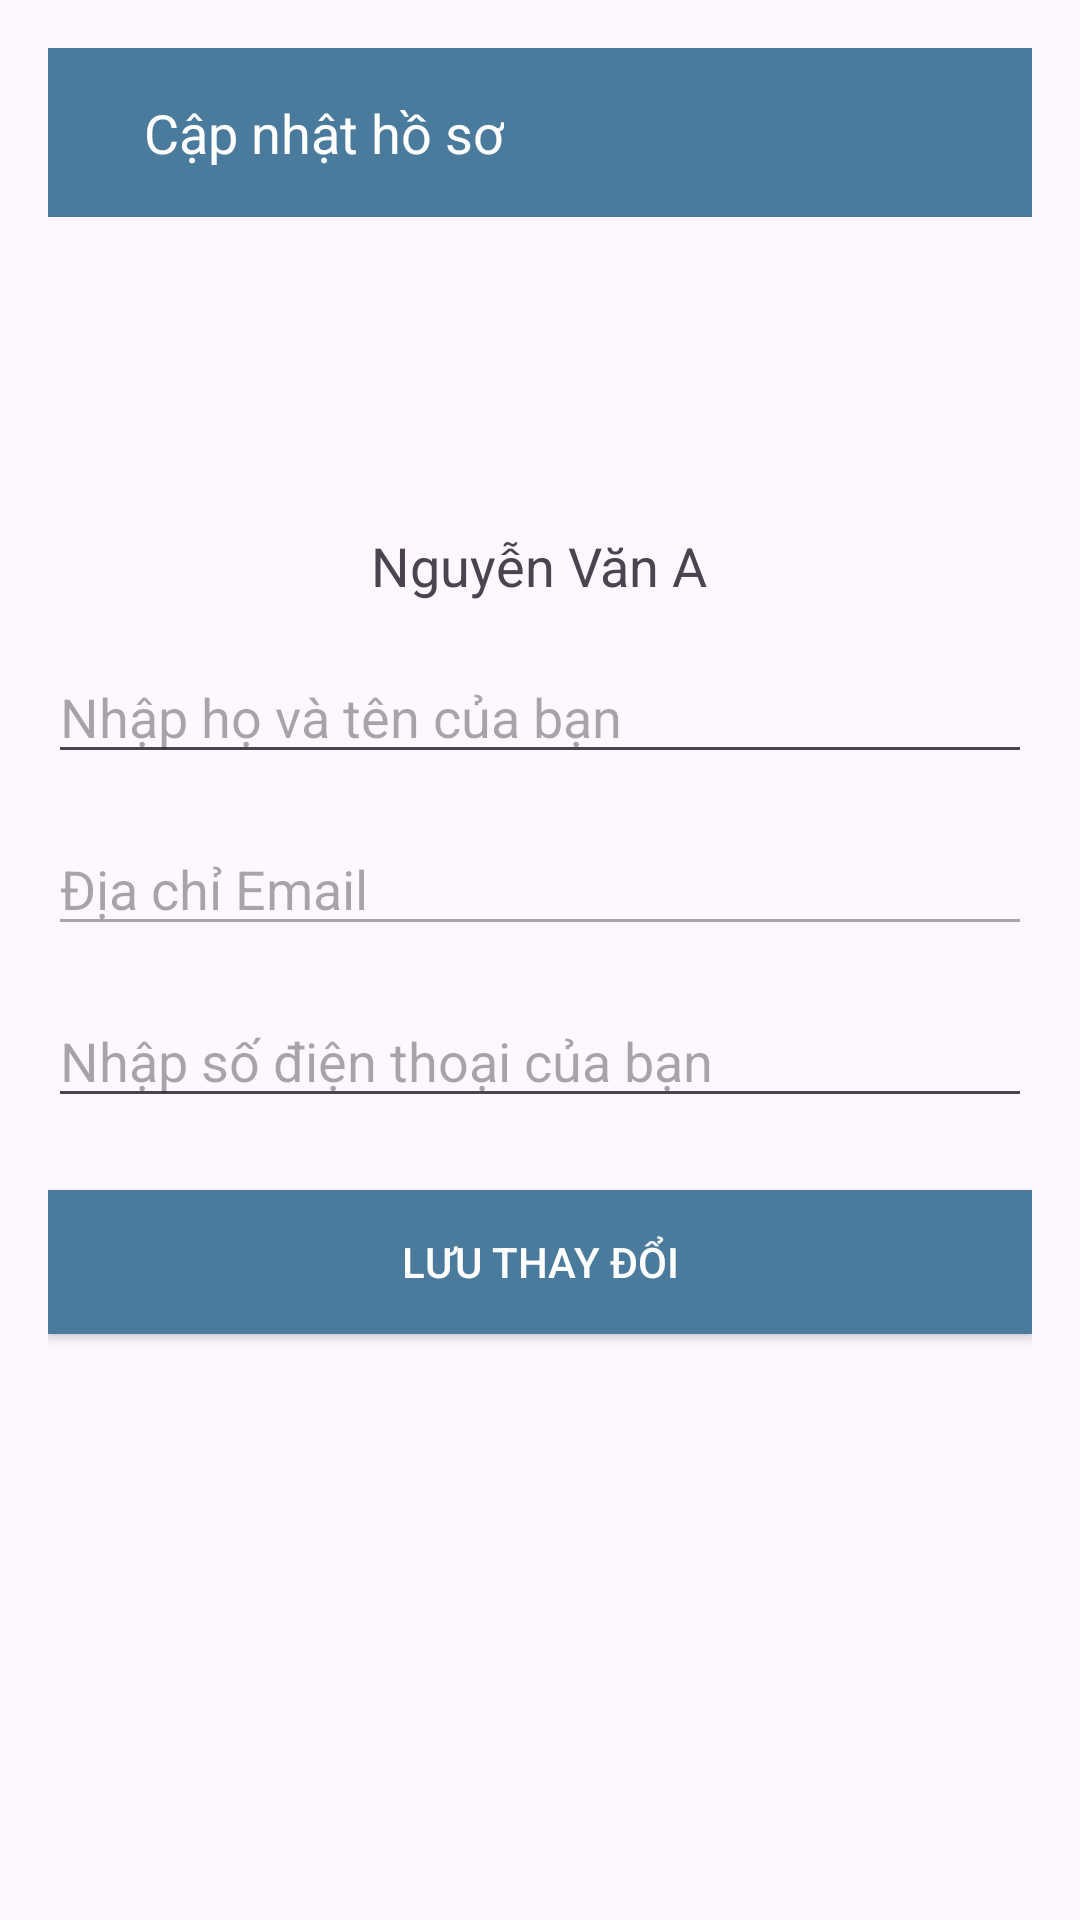

The Android layout XML behind this screen, and the referenced resources:
<!-- AndroidManifest.xml: application theme Theme.TLUResourceBooker -->
<!-- res/layout/activity_edit_profile.xml -->
<?xml version="1.0" encoding="utf-8"?>
<LinearLayout 
    xmlns:android="http://schemas.android.com/apk/res/android"
    android:orientation="vertical"
    android:padding="16dp"
    android:layout_width="match_parent"
    android:layout_height="match_parent">

    
    <LinearLayout
        android:orientation="horizontal"
        android:padding="16dp"
        android:background="#4A7B9D"
        android:layout_width="match_parent"
        android:layout_height="wrap_content">

        <ImageView
            android:id="@+id/btn_back"
            android:src="@drawable/ic_arrow_back"
            android:tint="@android:color/white"
            android:layout_width="wrap_content"
            android:layout_height="wrap_content"/>

        <TextView
            android:layout_marginStart="16dp"
            android:text="Cập nhật hồ sơ"
            android:textColor="@android:color/white"
            android:textSize="18sp"
            android:layout_width="wrap_content"
            android:layout_height="wrap_content"/>
    </LinearLayout>

    
    <LinearLayout
        android:orientation="vertical"
        android:gravity="center_horizontal"
        android:layout_marginTop="16dp"
        android:layout_width="match_parent"
        android:layout_height="wrap_content">

        <ImageView
            android:src="@drawable/ic_account_circle"
            android:layout_width="80dp"
            android:layout_height="80dp"/>

        <TextView
            android:id="@+id/tv_name"
            android:text="Nguyễn Văn A"
            android:textSize="18sp"
            android:layout_marginTop="8dp"
            android:layout_width="wrap_content"
            android:layout_height="wrap_content"/>
    </LinearLayout>

    
    <EditText
        android:id="@+id/et_full_name"
        android:hint="Nhập họ và tên của bạn"
        android:layout_marginTop="16dp"
        android:layout_width="match_parent"
        android:layout_height="wrap_content"/>

    <EditText
        android:id="@+id/et_email"
        android:hint="Địa chỉ Email"
        android:enabled="false"
        android:layout_marginTop="16dp"
        android:layout_width="match_parent"
        android:layout_height="wrap_content"/>

    <EditText
        android:id="@+id/et_phone"
        android:hint="Nhập số điện thoại của bạn"
        android:layout_marginTop="16dp"
        android:layout_width="match_parent"
        android:layout_height="wrap_content"/>

    
    <Button
        android:id="@+id/btn_save"
        android:text="Lưu thay đổi"
        android:layout_marginTop="24dp"
        android:background="#4A7B9D"
        android:textColor="@android:color/white"
        android:layout_width="match_parent"
        android:layout_height="wrap_content"/>
</LinearLayout>
<!-- resources referenced by this layout -->
<resources>
  <style name="Theme.TLUResourceBooker" parent="Base.Theme.TLUResourceBooker" />
  <style name="Base.Theme.TLUResourceBooker" parent="Theme.Material3.DayNight.NoActionBar">
          
          
      </style>
</resources>
